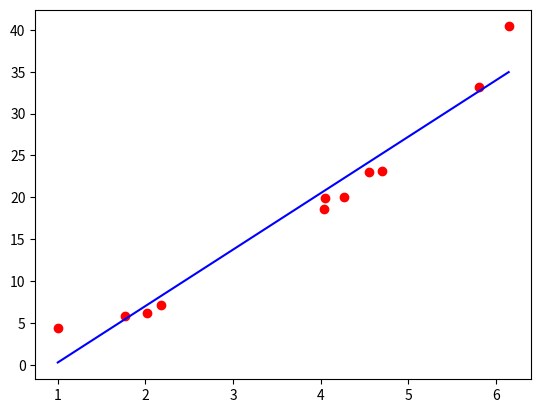

Here is the Python script that generated this plot:
import numpy as np
import matplotlib.pyplot as plt

np.random.seed(0)
x = np.linspace(0, 6, 11) + np.random.randn(11)
x = np.sort(x)
y = x ** 2 + 2 + np.random.randn(11)


def compute_gradient(m_current, b_current, learning_rate):
    N = len(x)  # 数据的长度
    m_gradient = 0.0
    b_gradient = 0.0
    for i in range(N):
        m_gradient += -(2 / N) * x[i] * (y[i] - (m_current * x[i] + b_current))
        b_gradient += -(2 / N) * (y[i] - (m_current * x[i] + b_current))

    new_m = m_current - (learning_rate * m_gradient)
    new_b = b_current - (learning_rate * b_gradient)
    return new_m, new_b


def optimizer():
    w = 0
    b = 0

    for i in range(1000):
        w, b = compute_gradient(w, b, 0.02)
        # if i % 50 == 0:
            # plt.plot(x, x * w + b, 'b-')
            # plt.pause(0.5)
    y_pre = x * w + b
    print(w, b)
    return y_pre


plt.plot(x, y, 'ro')
plt.plot(x, optimizer(), 'b-')
#optimizer()
plt.show()
